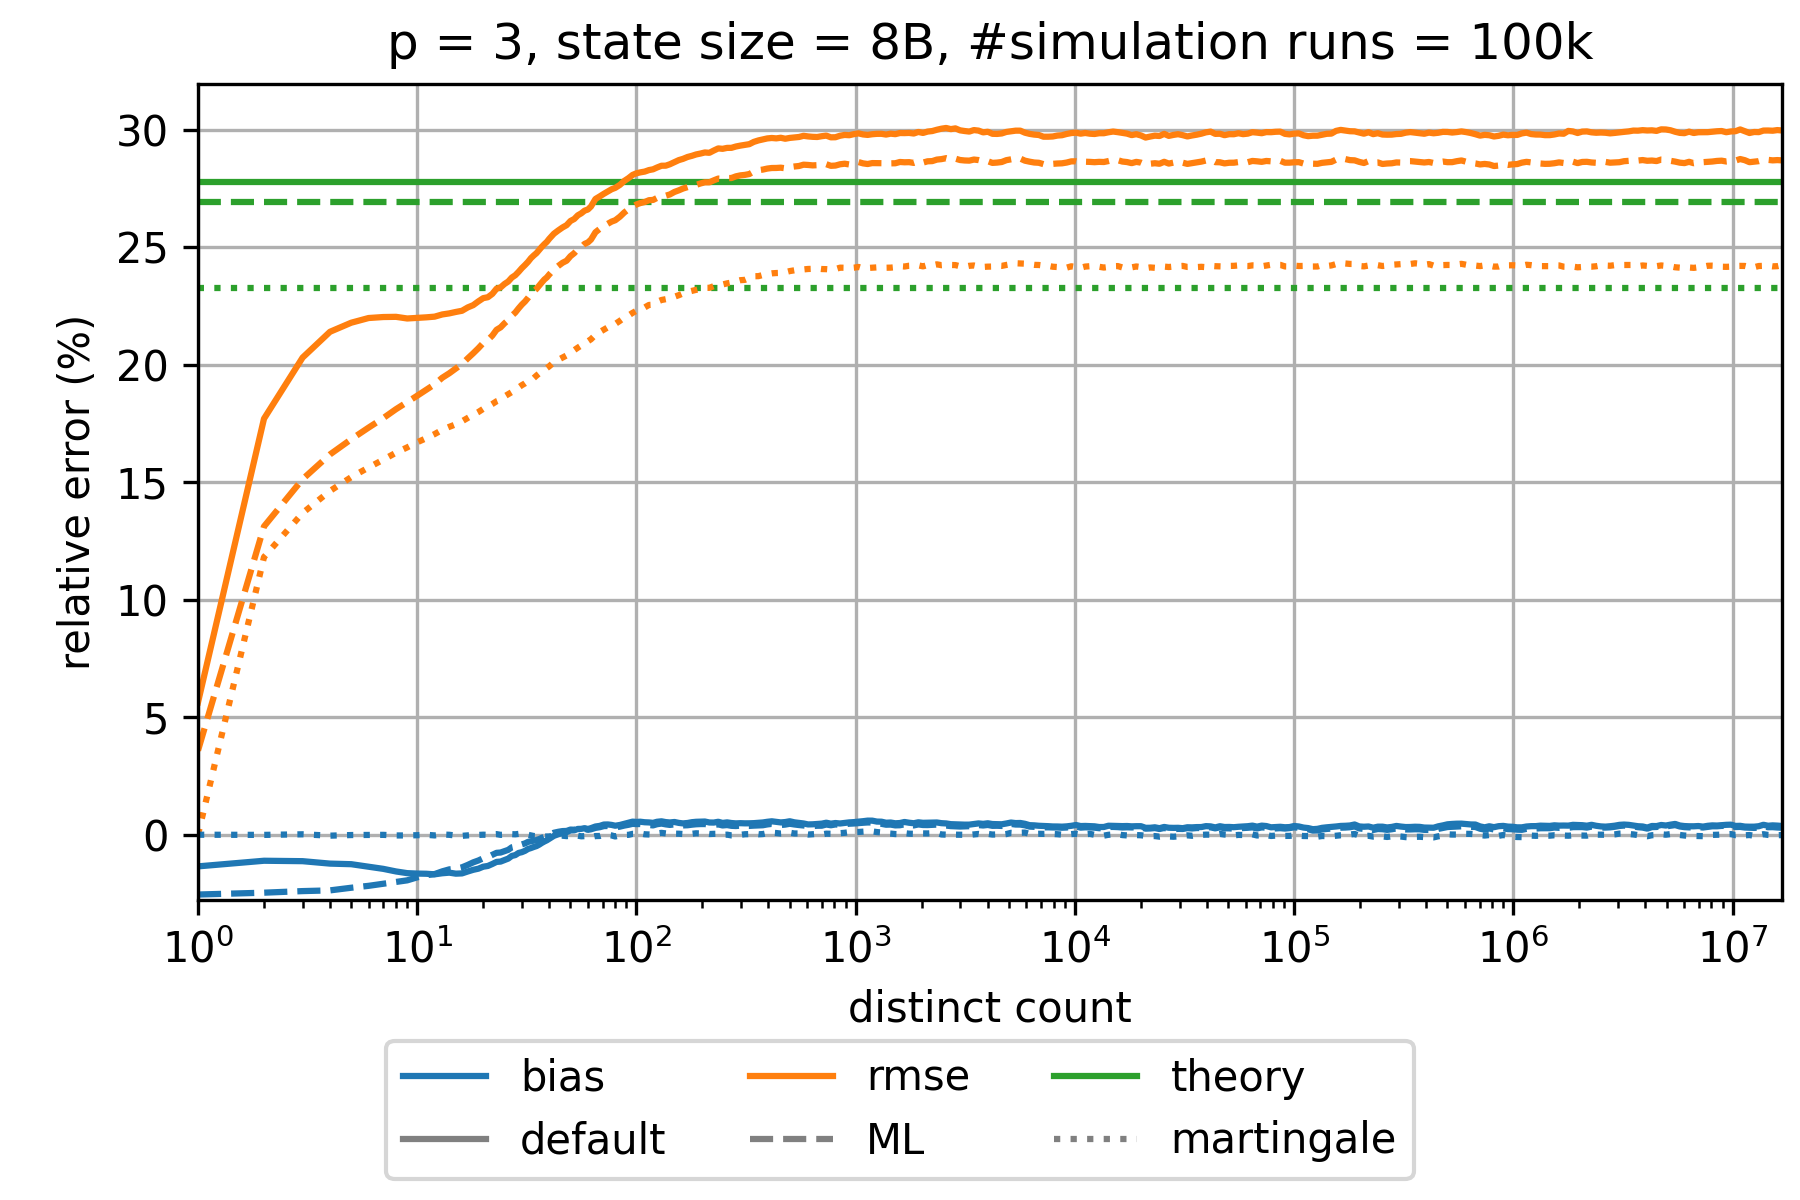

Source data for this figure (header and first rows):
sketch_name=ultraloglog; p=3; num_cycles=100000
distinct count; relative bias default; relative rmse default; theoretical relative standard error defa…; relative bias martingale; relative rmse martingale; theoretical relative standard error mart…; relative bias small range corrected 1 GR…; relative rmse small range corrected 1 GR…; theoretical relative standard error smal…; relative bias small range corrected 4 GR…; relative rmse small range corrected 4 GR…; theoretical relative standard error smal…; relative bias maximum likelihood; relative rmse maximum likelihood; theoretical relative standard error maxi…
0.0; NaN; NaN; 0.2777; NaN; NaN; 0.2327; NaN; NaN; 0.2777; NaN; NaN; 0.2777; NaN; NaN; 0.269
1.0; -0.01347; 0.05632; 0.2777; 0.0; 0.0; 0.2327; -1.556535165405929E-4; 0.02248; 0.2777; -0.01347; 0.05632; 0.2777; -0.02544; 0.03581; 0.269
2.0; -0.01107; 0.177; 0.2777; -7.214217181918091E-5; 0.1181; 0.2327; 0.001713; 0.1906; 0.2777; -0.01107; 0.177; 0.2777; -0.02466; 0.1311; 0.269
3.0; -0.01125; 0.203; 0.2777; 1.793624669562735E-4; 0.1369; 0.2327; 0.001775; 0.2191; 0.2777; -0.01125; 0.203; 0.2777; -0.02398; 0.1512; 0.269
4.0; -0.01229; 0.214; 0.2777; -4.010208658282406E-4; 0.1462; 0.2327; 0.001017; 0.2307; 0.2777; -0.01229; 0.214; 0.2777; -0.02368; 0.1618; 0.269
5.0; -0.01254; 0.2178; 0.2777; -1.374970732022825E-4; 0.1521; 0.2327; 0.002093; 0.2354; 0.2777; -0.01254; 0.2178; 0.2777; -0.02256; 0.1683; 0.269
6.0; -0.01362; 0.2198; 0.2777; -8.636503950732812E-5; 0.1562; 0.2327; 0.002344; 0.2387; 0.2777; -0.01362; 0.2198; 0.2777; -0.02175; 0.1732; 0.269
7.0; -0.01452; 0.2202; 0.2777; -6.304637152604745E-5; 0.1596; 0.2327; 0.002977; 0.2406; 0.2777; -0.01452; 0.2202; 0.2777; -0.02087; 0.1772; 0.269
8.0; -0.01562; 0.2203; 0.2777; -3.1448343946406204E-4; 0.1625; 0.2327; 0.003083; 0.2417; 0.2777; -0.01562; 0.2203; 0.2777; -0.02014; 0.181; 0.269
9.0; -0.01635; 0.2196; 0.2777; -3.0670006304815147E-4; 0.1648; 0.2327; 0.003576; 0.2414; 0.2777; -0.01635; 0.2196; 0.2777; -0.01941; 0.1841; 0.269
10.0; -0.01653; 0.2199; 0.2777; -2.0559365938550243E-4; 0.167; 0.2327; 0.004516; 0.2419; 0.2777; -0.01653; 0.2199; 0.2777; -0.01813; 0.1868; 0.269
11.0; -0.01661; 0.2201; 0.2777; -3.4562335661359044E-5; 0.1687; 0.2327; 0.005559; 0.2427; 0.2777; -0.01661; 0.2201; 0.2777; -0.01722; 0.1893; 0.269
12.0; -0.01685; 0.2204; 0.2777; -2.9776061835422687E-4; 0.1704; 0.2327; 0.00579; 0.2426; 0.2777; -0.01685; 0.2204; 0.2777; -0.01675; 0.1916; 0.269
13.0; -0.0164; 0.2213; 0.2777; 9.161955653855856E-5; 0.1723; 0.2327; 0.006475; 0.2426; 0.2777; -0.0164; 0.2213; 0.2777; -0.01559; 0.1944; 0.269
14.0; -0.01614; 0.2218; 0.2777; -3.272315974221235E-5; 0.1735; 0.2327; 0.006983; 0.2425; 0.2777; -0.01614; 0.2218; 0.2777; -0.01474; 0.1963; 0.269
15.0; -0.01657; 0.2224; 0.2777; -3.6002320475315817E-4; 0.1746; 0.2327; 0.006531; 0.2416; 0.2777; -0.01657; 0.2224; 0.2777; -0.01449; 0.1983; 0.269
16.0; -0.01646; 0.2229; 0.2777; -4.7475721366430437E-4; 0.1759; 0.2327; 0.006328; 0.2406; 0.2777; -0.01646; 0.2229; 0.2777; -0.01387; 0.2002; 0.269
17.0; -0.01564; 0.2243; 0.2777; -2.7300645884922403E-4; 0.1773; 0.2327; 0.006746; 0.2403; 0.2777; -0.01564; 0.2243; 0.2777; -0.01284; 0.2027; 0.269
18.0; -0.01493; 0.2253; 0.2777; -1.0297794447200008E-4; 0.1787; 0.2327; 0.006991; 0.2397; 0.2777; -0.01493; 0.2253; 0.2777; -0.01176; 0.2048; 0.269
19.0; -0.01445; 0.2269; 0.2777; -9.715335787972986E-5; 0.1798; 0.2327; 0.006901; 0.2395; 0.2777; -0.01445; 0.2269; 0.2777; -0.01097; 0.207; 0.269
20.0; -0.0136; 0.2283; 0.2777; 4.8197016109823815E-6; 0.1812; 0.2327; 0.007005; 0.2393; 0.2777; -0.0136; 0.2283; 0.2777; -0.01001; 0.2092; 0.269
21.0; -0.01329; 0.2287; 0.2777; -6.969137648576432E-5; 0.1821; 0.2327; 0.006502; 0.2382; 0.2777; -0.01329; 0.2287; 0.2777; -0.009485; 0.2105; 0.269
22.0; -0.01245; 0.2301; 0.2777; 1.7638621276890403E-4; 0.1832; 0.2327; 0.006593; 0.2381; 0.2777; -0.01245; 0.2301; 0.2777; -0.008546; 0.2124; 0.269
23.0; -0.01157; 0.2323; 0.2777; 2.535153427744695E-4; 0.1844; 0.2327; 0.006693; 0.2389; 0.2777; -0.01157; 0.2323; 0.2777; -0.007709; 0.2148; 0.269
24.0; -0.01142; 0.2328; 0.2777; -5.6647848155411106E-5; 0.1851; 0.2327; 0.005939; 0.2382; 0.2777; -0.01142; 0.2328; 0.2777; -0.007569; 0.2158; 0.269
25.0; -0.01079; 0.2343; 0.2777; -7.391489285718245E-6; 0.1865; 0.2327; 0.005686; 0.2385; 0.2777; -0.01079; 0.2343; 0.2777; -0.00698; 0.2176; 0.269
26.0; -0.01016; 0.2353; 0.2777; -2.2824719528689536E-5; 0.1874; 0.2327; 0.005425; 0.2386; 0.2777; -0.01016; 0.2353; 0.2777; -0.006442; 0.2189; 0.269
27.0; -0.009029; 0.237; 0.2777; 2.4732810283207483E-4; 0.1883; 0.2327; 0.005712; 0.2395; 0.2777; -0.009029; 0.237; 0.2777; -0.005348; 0.2208; 0.269
28.0; -0.008668; 0.238; 0.2777; 1.765745262397948E-4; 0.1891; 0.2327; 0.005135; 0.2397; 0.2777; -0.008668; 0.238; 0.2777; -0.005036; 0.2221; 0.269
29.0; -0.007752; 0.2395; 0.2777; 3.541689090233362E-4; 0.1903; 0.2327; 0.00524; 0.2405; 0.2777; -0.007752; 0.2395; 0.2777; -0.004222; 0.2239; 0.269
30.0; -0.007417; 0.241; 0.2777; 6.388834126307869E-5; 0.1912; 0.2327; 0.0048; 0.2415; 0.2777; -0.007417; 0.241; 0.2777; -0.004115; 0.2255; 0.269
31.0; -0.006863; 0.2423; 0.2777; 2.9741286931724764E-5; 0.192; 0.2327; 0.004575; 0.2423; 0.2777; -0.006863; 0.2423; 0.2777; -0.003697; 0.2268; 0.269
32.0; -0.006073; 0.2437; 0.2777; -3.3900456615630104E-5; 0.1929; 0.2327; 0.004673; 0.2432; 0.2777; -0.006073; 0.2437; 0.2777; -0.003059; 0.2284; 0.269
33.0; -0.005675; 0.2453; 0.2777; -3.0935785421490564E-4; 0.1938; 0.2327; 0.004379; 0.2445; 0.2777; -0.005675; 0.2453; 0.2777; -0.002783; 0.23; 0.269
34.0; -0.005215; 0.2464; 0.2777; -5.539976041109923E-4; 0.1943; 0.2327; 0.004161; 0.2453; 0.2777; -0.005215; 0.2464; 0.2777; -0.00251; 0.2312; 0.269
35.0; -0.004829; 0.2474; 0.2777; -5.979468370437797E-4; 0.1953; 0.2327; 0.003893; 0.2461; 0.2777; -0.004829; 0.2474; 0.2777; -0.002259; 0.2322; 0.269
36.0; -0.004213; 0.2488; 0.2777; -6.358761833335009E-4; 0.1963; 0.2327; 0.003878; 0.2474; 0.2777; -0.004213; 0.2488; 0.2777; -0.001861; 0.2336; 0.269
37.0; -0.003489; 0.2501; 0.2777; -6.889526783848825E-4; 0.197; 0.2327; 0.00402; 0.2486; 0.2777; -0.003489; 0.2501; 0.2777; -0.001328; 0.235; 0.269
38.0; -0.002886; 0.2512; 0.2777; -7.856499724250423E-4; 0.1979; 0.2327; 0.004086; 0.2496; 0.2777; -0.002886; 0.2512; 0.2777; -9.005369452237823E-4; 0.2362; 0.269
39.0; -0.002375; 0.2522; 0.2777; -7.445584409378296E-4; 0.1985; 0.2327; 0.00411; 0.2505; 0.2777; -0.002375; 0.2522; 0.2777; -4.922868200849202E-4; 0.2371; 0.269
40.0; -0.001735; 0.2535; 0.2777; -7.322271801562095E-4; 0.1993; 0.2327; 0.004258; 0.2517; 0.2777; -0.001735; 0.2535; 0.2777; -1.0623560447939529E-5; 0.2383; 0.269
42.0; -4.863943178989698E-4; 0.2557; 0.2777; -3.5020071223927326E-4; 0.201; 0.2327; 0.004692; 0.2539; 0.2777; -4.863943178989698E-4; 0.2557; 0.2777; 8.384776169954989E-4; 0.2405; 0.269
44.0; 2.1896656797929109E-4; 0.2571; 0.2777; -4.5184949586318145E-4; 0.202; 0.2327; 0.004673; 0.2553; 0.2777; 2.1896656797929109E-4; 0.2571; 0.2777; 0.001253; 0.242; 0.269
46.0; 7.418915845934286E-4; 0.2583; 0.2777; -4.18741193354668E-4; 0.203; 0.2327; 0.004543; 0.2567; 0.2777; 7.418915845934286E-4; 0.2583; 0.2777; 0.001546; 0.2433; 0.269
48.0; 0.001101; 0.2593; 0.2777; -5.979040762775979E-4; 0.2039; 0.2327; 0.004349; 0.2578; 0.2777; 0.001101; 0.2593; 0.2777; 0.001607; 0.2442; 0.269
50.0; 0.001826; 0.2611; 0.2777; -4.480564707009211E-4; 0.205; 0.2327; 0.004612; 0.2597; 0.2777; 0.001826; 0.2611; 0.2777; 0.002187; 0.2461; 0.269
52.0; 0.001879; 0.2619; 0.2777; -5.355158867164797E-4; 0.2061; 0.2327; 0.004264; 0.2606; 0.2777; 0.001879; 0.2619; 0.2777; 0.002114; 0.2474; 0.269
54.0; 0.002462; 0.2635; 0.2777; -3.8938748432084216E-4; 0.2072; 0.2327; 0.004506; 0.2623; 0.2777; 0.002462; 0.2635; 0.2777; 0.002525; 0.249; 0.269
56.0; 0.0025; 0.2644; 0.2777; -6.708812842583291E-4; 0.2081; 0.2327; 0.004262; 0.2633; 0.2777; 0.0025; 0.2644; 0.2777; 0.002367; 0.25; 0.269
58.0; 0.002793; 0.2655; 0.2777; -5.952727348866005E-4; 0.2092; 0.2327; 0.004306; 0.2645; 0.2777; 0.002793; 0.2655; 0.2777; 0.002573; 0.2514; 0.269
60.0; 0.002431; 0.266; 0.2777; -0.001098; 0.2099; 0.2327; 0.003734; 0.2651; 0.2777; 0.002431; 0.266; 0.2777; 0.002067; 0.252; 0.269
62.0; 0.002796; 0.2673; 0.2777; -9.891433988573008E-4; 0.2108; 0.2327; 0.003916; 0.2665; 0.2777; 0.002796; 0.2673; 0.2777; 0.002304; 0.2532; 0.269
65.0; 0.0035; 0.2705; 0.2777; -5.788978624946316E-4; 0.2127; 0.2327; 0.004399; 0.2698; 0.2777; 0.0035; 0.2705; 0.2777; 0.002905; 0.2563; 0.269
68.0; 0.003755; 0.2716; 0.2777; -5.322510804541035E-4; 0.2138; 0.2327; 0.004472; 0.271; 0.2777; 0.003755; 0.2716; 0.2777; 0.003198; 0.2577; 0.269
71.0; 0.004329; 0.2727; 0.2777; -4.3023728229016875E-5; 0.2149; 0.2327; 0.004904; 0.2722; 0.2777; 0.004329; 0.2727; 0.2777; 0.003674; 0.259; 0.269
74.0; 0.004367; 0.2736; 0.2777; -1.1621099777876507E-4; 0.2159; 0.2327; 0.004831; 0.2733; 0.2777; 0.004367; 0.2736; 0.2777; 0.003707; 0.2599; 0.269
77.0; 0.004171; 0.2746; 0.2777; -3.1137468774173157E-4; 0.2168; 0.2327; 0.004544; 0.2743; 0.2777; 0.004171; 0.2746; 0.2777; 0.003485; 0.2608; 0.269
80.0; 0.003826; 0.2752; 0.2777; -7.471878064195499E-4; 0.2173; 0.2327; 0.004133; 0.2749; 0.2777; 0.003826; 0.2752; 0.2777; 0.003111; 0.2614; 0.269
84.0; 0.004147; 0.2764; 0.2777; -2.797977530006005E-4; 0.2186; 0.2327; 0.004381; 0.2762; 0.2777; 0.004147; 0.2764; 0.2777; 0.003444; 0.2629; 0.269
... 253 more rows
